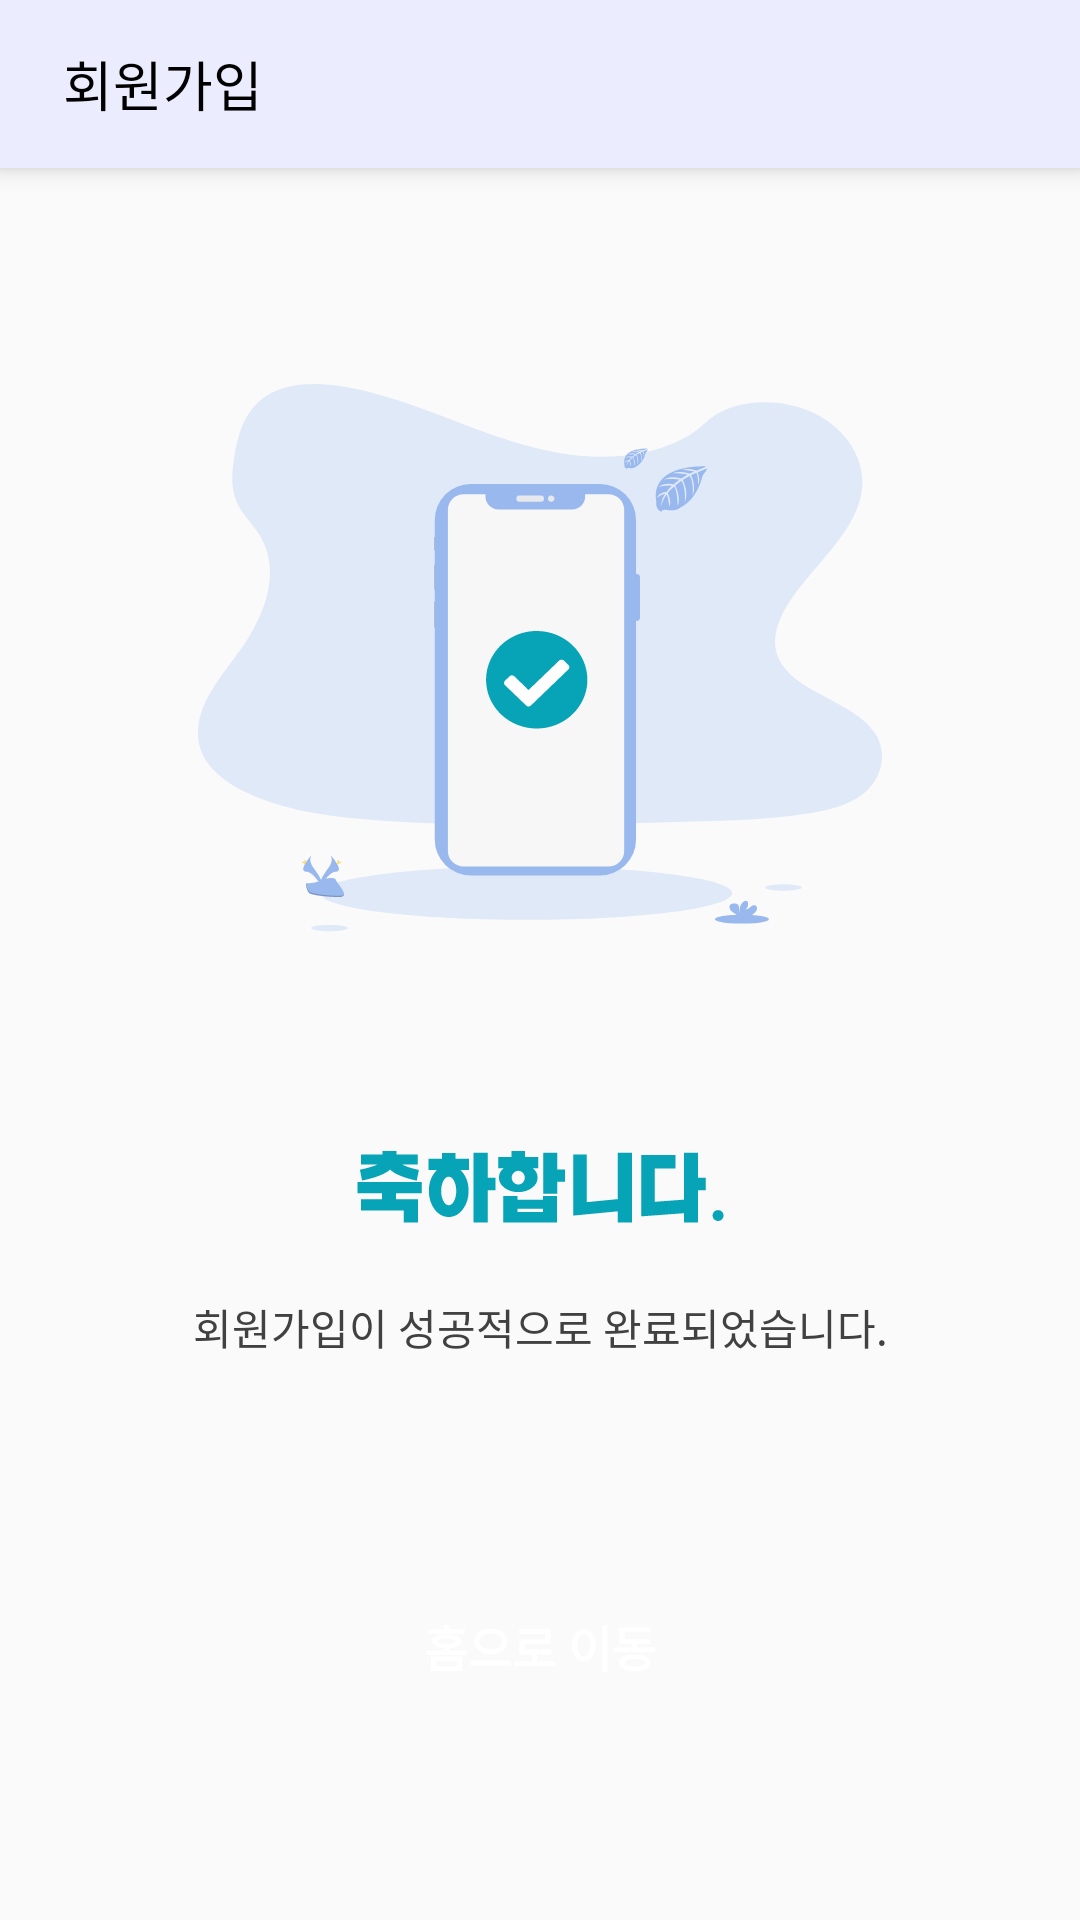

Here is an Android app screen rendered from its layout file. Give the layout XML and the strings, colors and styles it references.
<!-- AndroidManifest.xml: application theme Theme.Daon_UI -->
<!-- res/layout/fragment_join9.xml -->
<?xml version="1.0" encoding="utf-8"?>
<ScrollView
    xmlns:android="http://schemas.android.com/apk/res/android"
    xmlns:app="http://schemas.android.com/apk/res-auto"
    xmlns:tools="http://schemas.android.com/tools"
    android:layout_width="match_parent"
    android:layout_height="match_parent"
    android:backgroundTint="@color/white"
    android:layout_gravity="center">

    <androidx.constraintlayout.widget.ConstraintLayout
        android:layout_width="match_parent"
        android:layout_height="match_parent"
        tools:context=".ui.join.JoinFragment9">

        <Toolbar
            android:id="@+id/toolbar3"
            android:layout_width="match_parent"
            android:layout_height="wrap_content"
            android:background="#EBEDFF"
            android:elevation="5dp"
            android:minHeight="?attr/actionBarSize"
            app:contentInsetStart="0dp"
            app:layout_constraintEnd_toEndOf="parent"
            app:layout_constraintStart_toStartOf="parent"
            app:layout_constraintTop_toTopOf="parent">

            <ImageView
                android:id="@+id/toolbar_backbtn"
                android:layout_width="wrap_content"
                android:layout_height="wrap_content"
                android:layout_marginRight="5dp"
                android:clickable="true"
                android:src="@drawable/baseline_arrow_back_24" />

            <TextView
                android:layout_width="wrap_content"
                android:layout_height="wrap_content"
                android:fontFamily="@font/noto_sans_kr_bold"
                android:text="회원가입"
                android:textColor="@color/black"
                android:textSize="18sp" />

        </Toolbar>

        <ImageView
            android:id="@+id/imageView26"
            android:layout_width="wrap_content"
            android:layout_height="wrap_content"
            android:layout_marginTop="72dp"
            android:src="@drawable/success_img"
            app:layout_constraintEnd_toEndOf="parent"
            app:layout_constraintStart_toStartOf="parent"
            app:layout_constraintTop_toBottomOf="@+id/toolbar3" />

        <ImageView
            android:id="@+id/imageView27"
            android:layout_width="wrap_content"
            android:layout_height="wrap_content"
            android:layout_marginTop="72dp"
            android:src="@drawable/success_text"
            app:layout_constraintEnd_toEndOf="parent"
            app:layout_constraintStart_toStartOf="parent"
            app:layout_constraintTop_toBottomOf="@+id/imageView26" />

        <TextView
            android:id="@+id/textView34"
            android:layout_width="wrap_content"
            android:layout_height="wrap_content"
            android:layout_marginTop="24dp"
            android:text="회원가입이 성공적으로 완료되었습니다."
            android:textAlignment="center"
            android:textColor="@color/text"
            android:textSize="14sp"
            android:textStyle="normal"
            app:layout_constraintEnd_toEndOf="parent"
            app:layout_constraintStart_toStartOf="parent"
            app:layout_constraintTop_toBottomOf="@+id/imageView27" />

        <Button
            android:id="@+id/next_btn"
            android:layout_width="match_parent"
            android:layout_height="48dp"
            android:layout_marginStart="16dp"
            android:layout_marginTop="72dp"
            android:layout_marginEnd="16dp"
            android:background="@drawable/bg_toolbar_submit_btn"
            android:backgroundTint="@color/mainColor"
            android:text="홈으로 이동"
            android:textColor="@color/white"
            android:textSize="16sp"
            android:textStyle="bold"
            app:layout_constraintBottom_toBottomOf="parent"
            app:layout_constraintEnd_toEndOf="parent"
            app:layout_constraintHorizontal_bias="1.0"
            app:layout_constraintStart_toStartOf="parent"
            app:layout_constraintTop_toBottomOf="@+id/textView34" />

    </androidx.constraintlayout.widget.ConstraintLayout>

</ScrollView>
<!-- resources referenced by this layout -->
<resources>
  <color name="black">#FF000000</color>
  <color name="mainColor">#07A3B7</color>
  <color name="text">#414141</color>
  <color name="white">#FFFFFFFF</color>
  <!-- drawable success_img: vector/xml drawable (drawable, 12567 chars, omitted) -->
  <!-- drawable success_text: vector/xml drawable (drawable, 2396 chars, omitted) -->
  <style name="Theme.Daon_UI" parent="Theme.AppCompat.DayNight.NoActionBar">
          
          <item name="colorPrimary">@color/mainColor</item>
          <item name="colorPrimaryVariant">@color/mainColor</item>
          <item name="colorOnPrimary">@color/white</item>
  
          
          <item name="colorSecondary">@color/teal_200</item>
          <item name="colorSecondaryVariant">@color/teal_700</item>
          <item name="colorOnSecondary">@color/black</item>
  
          
          <item name="android:statusBarColor">?attr/colorPrimaryVariant</item>
  
          
  
          
          <item name="windowSplashScreenBackground">@color/mainColor</item>
  
          <item name="android:scrollbars">none</item>
          <item name="android:overScrollMode">never</item>
          <item name="android:scrollbarSize">0dp</item>
  
  
  
  
          
          <item name="android:windowContentOverlay">@null</item>
          <item name="android:windowIsTranslucent">true</item>
      </style>
  <color name="teal_200">#FF03DAC5</color>
  <color name="teal_700">#FF018786</color>
</resources>
